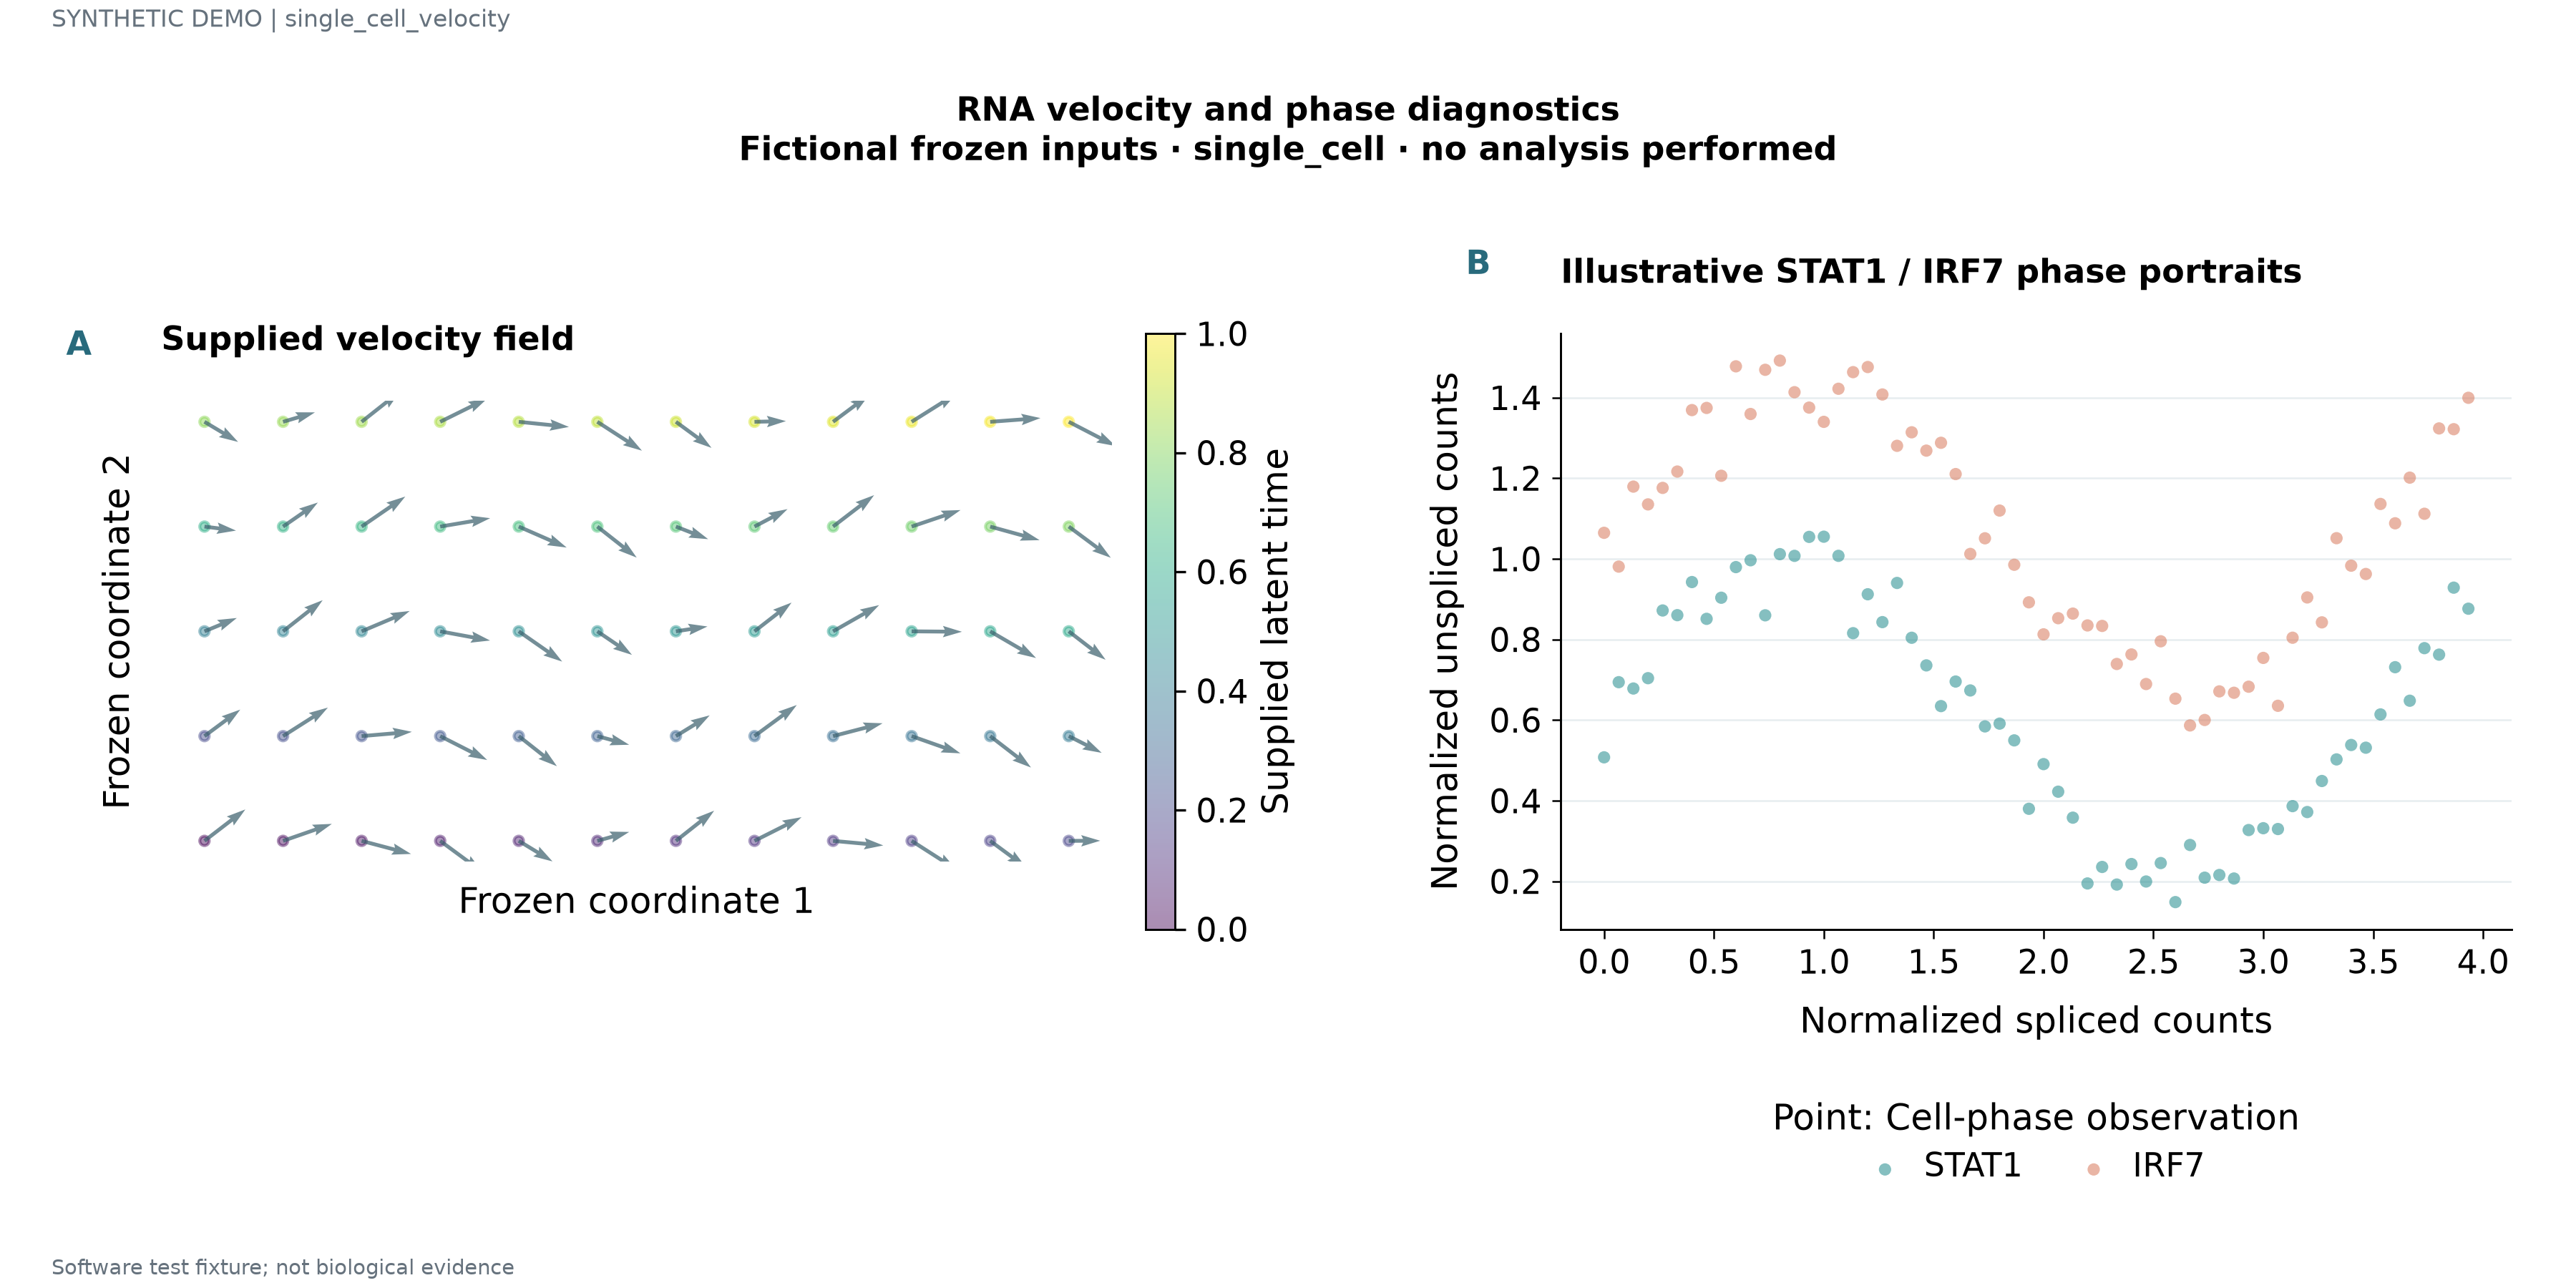

Values plotted in this chart, from the file beside it:
label	x	y	u	v	value	panel_id	series
Cell 0	0.0	0.0	0.13	0.1	0.0	p1	
Cell 1	0.25	0.0	0.1552	0.05403	0.01695	p1	
Cell 2	0.5	0.0	0.1573	-0.04161	0.0339	p1	
Cell 3	0.75	0.0	0.1342	-0.099	0.05085	p1	
Cell 4	1.0	0.0	0.1073	-0.06536	0.0678	p1	
Cell 5	1.25	0.0	0.1012	0.02837	0.08475	p1	
Cell 6	1.5	0.0	0.1216	0.09602	0.1017	p1	
Cell 7	1.75	0.0	0.1497	0.07539	0.1186	p1	
Cell 8	2.0	0.0	0.1597	-0.01455	0.1356	p1	
Cell 9	2.25	0.0	0.1424	-0.09111	0.1525	p1	
Cell 10	2.5	0.0	0.1137	-0.08391	0.1695	p1	
Cell 11	2.75	0.0	0.1	0.0004426	0.1864	p1	
Cell 12	0.0	0.3333	0.1139	0.08439	0.2034	p1	
Cell 13	0.25	0.3333	0.1426	0.09074	0.2203	p1	
Cell 14	0.5	0.3333	0.1597	0.01367	0.2373	p1	
Cell 15	0.75	0.3333	0.1495	-0.07597	0.2542	p1	
Cell 16	1.0	0.3333	0.1214	-0.09577	0.2712	p1	
Cell 17	1.25	0.3333	0.1012	-0.02752	0.2881	p1	
Cell 18	1.5	0.3333	0.1075	0.06603	0.3051	p1	
Cell 19	1.75	0.3333	0.1345	0.09887	0.322	p1	
Cell 20	2.0	0.3333	0.1574	0.04081	0.339	p1	
Cell 21	2.25	0.3333	0.1551	-0.05477	0.3559	p1	
Cell 22	2.5	0.3333	0.1297	-0.1	0.3729	p1	
Cell 23	2.75	0.3333	0.1046	-0.05328	0.3898	p1	
Cell 24	0.0	0.6667	0.1028	0.04242	0.4068	p1	
Cell 25	0.25	0.6667	0.126	0.09912	0.4237	p1	
Cell 26	0.5	0.6667	0.1529	0.06469	0.4407	p1	
Cell 27	0.75	0.6667	0.1587	-0.02921	0.4576	p1	
Cell 28	1.0	0.6667	0.1381	-0.09626	0.4746	p1	
Cell 29	1.25	0.6667	0.1101	-0.07481	0.4915	p1	
Cell 30	1.5	0.6667	0.1004	0.01543	0.5085	p1	
Cell 31	1.75	0.6667	0.1179	0.09147	0.5254	p1	
Cell 32	2.0	0.6667	0.1465	0.08342	0.5424	p1	
Cell 33	2.25	0.6667	0.16	-0.001328	0.5593	p1	
Cell 34	2.5	0.6667	0.1459	-0.08486	0.5763	p1	
Cell 35	2.75	0.6667	0.1172	-0.09037	0.5932	p1	
Cell 36	0.0	1.0	0.1002	-0.0128	0.6102	p1	
Cell 37	0.25	1.0	0.1107	0.07654	0.6271	p1	
Cell 38	0.5	1.0	0.1389	0.09551	0.6441	p1	
Cell 39	0.75	1.0	0.1589	0.02666	0.661	p1	
Cell 40	1.0	1.0	0.1524	-0.06669	0.678	p1	
Cell 41	1.25	1.0	0.1252	-0.09873	0.6949	p1	
Cell 42	1.5	1.0	0.1025	-0.04	0.7119	p1	
Cell 43	1.75	1.0	0.105	0.05551	0.7288	p1	
Cell 44	2.0	1.0	0.1305	0.09998	0.7458	p1	
Cell 45	2.25	1.0	0.1555	0.05253	0.7627	p1	
Cell 46	2.5	1.0	0.1571	-0.04322	0.7797	p1	
Cell 47	2.75	1.0	0.1337	-0.09923	0.7966	p1	
Cell 48	0.0	1.333	0.107	-0.06401	0.8136	p1	
Cell 49	0.25	1.333	0.1014	0.03006	0.8305	p1	
Cell 50	0.5	1.333	0.1221	0.0965	0.8475	p1	
Cell 51	0.75	1.333	0.1501	0.07422	0.8644	p1	
Cell 52	1.0	1.333	0.1596	-0.0163	0.8814	p1	
Cell 53	1.25	1.333	0.1419	-0.09183	0.8983	p1	
Cell 54	1.5	1.333	0.1132	-0.08293	0.9153	p1	
Cell 55	1.75	1.333	0.1	0.002213	0.9322	p1	
Cell 56	2.0	1.333	0.1144	0.08532	0.9492	p1	
Cell 57	2.25	1.333	0.1431	0.08999	0.9661	p1	
Cell 58	2.5	1.333	0.1598	0.01192	0.9831	p1	
Cell 59	2.75	1.333	0.1491	-0.07711	1.0	p1	
... 120 more rows
